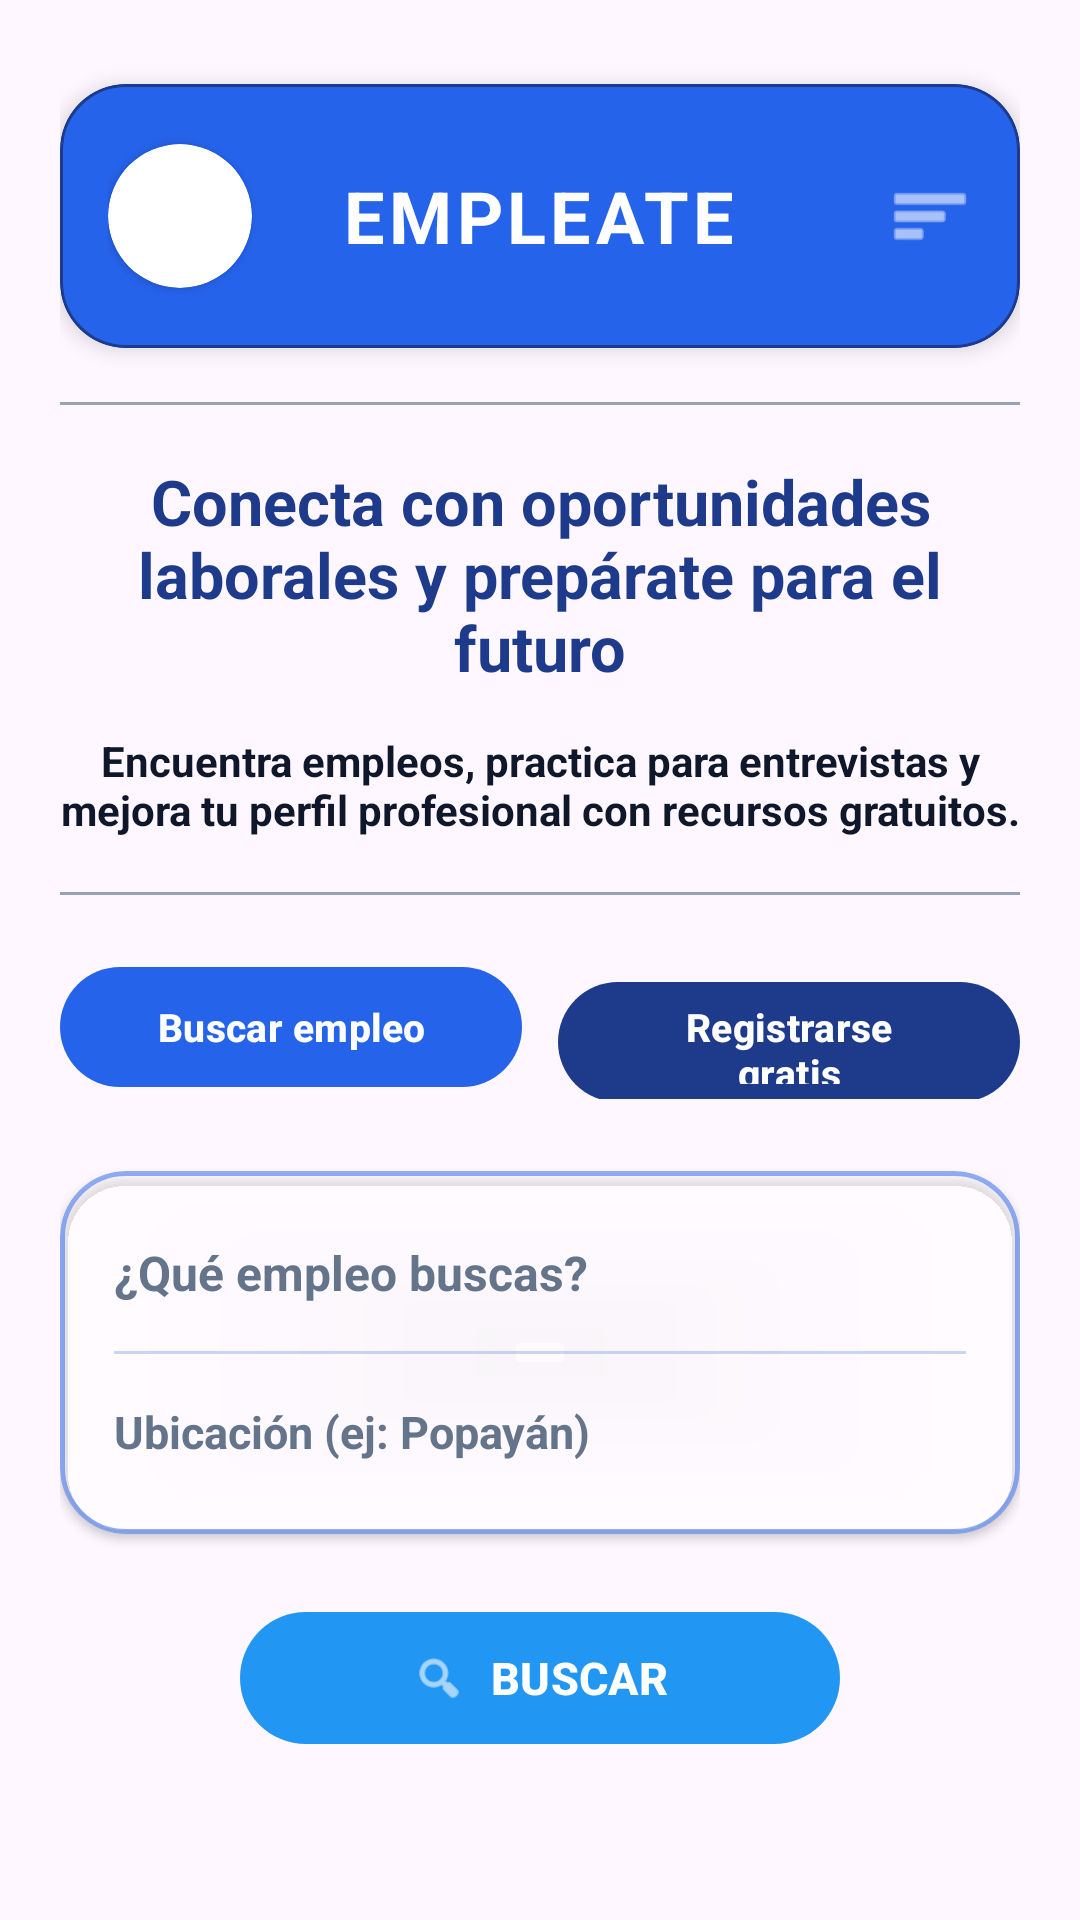

Layout XML and referenced resources for this Android screen:
<!-- AndroidManifest.xml: application theme Theme.App_empleate -->
<!-- res/layout/activity_buscar_empleo.xml -->
<?xml version="1.0" encoding="utf-8"?>
<androidx.constraintlayout.widget.ConstraintLayout
    xmlns:android="http://schemas.android.com/apk/res/android"
    xmlns:app="http://schemas.android.com/apk/res-auto"
    xmlns:tools="http://schemas.android.com/tools"
    android:id="@+id/main"
    android:layout_width="match_parent"
    android:layout_height="match_parent"
    android:background="@drawable/bg_gradient"
    tools:context=".BuscarEmpleoActivity">

    <ScrollView
        android:layout_width="match_parent"
        android:layout_height="match_parent"
        android:fillViewport="true">

        <LinearLayout
            android:layout_width="match_parent"
            android:layout_height="wrap_content"
            android:orientation="vertical"
            android:padding="20dp"
            android:gravity="center_horizontal">

            
            <com.google.android.material.card.MaterialCardView
                android:layout_width="match_parent"
                android:layout_height="88dp"
                android:layout_marginTop="8dp"
                android:layout_marginBottom="18dp"
                app:cardCornerRadius="22dp"
                app:cardElevation="4dp"
                app:cardBackgroundColor="#2563EB"
                app:strokeColor="#1E3A8A"
                app:strokeWidth="1dp">

                <RelativeLayout
                    android:layout_width="match_parent"
                    android:layout_height="match_parent"
                    android:paddingHorizontal="16dp">

                    
                    <androidx.cardview.widget.CardView
                        android:layout_width="48dp"
                        android:layout_height="48dp"
                        android:layout_centerVertical="true"
                        android:layout_alignParentStart="true"
                        app:cardCornerRadius="24dp"
                        app:cardElevation="2dp"
                        app:cardBackgroundColor="#FFFFFF">

                        <ImageView
                            android:layout_width="match_parent"
                            android:layout_height="match_parent"
                            android:contentDescription="Logo EMPLEATE"
                            android:scaleType="centerCrop"
                            android:scaleX="1.65"
                            android:scaleY="1.65"
                            android:src="@drawable/logo_empleate" />
                    </androidx.cardview.widget.CardView>

                    <TextView
                        android:layout_width="wrap_content"
                        android:layout_height="wrap_content"
                        android:layout_centerInParent="true"
                        android:text="EMPLEATE"
                        android:textColor="#FFFFFF"
                        android:textSize="24sp"
                        android:textStyle="bold"
                        android:letterSpacing="0.06" />

                    <ImageView
                        android:id="@+id/btnMenuBuscarEmpleo"
                        android:layout_width="28dp"
                        android:layout_height="28dp"
                        android:layout_alignParentEnd="true"
                        android:layout_centerVertical="true"
                        android:src="@android:drawable/ic_menu_sort_by_size"
                        app:tint="#FFFFFF"
                        android:contentDescription="Menú" />
                </RelativeLayout>
            </com.google.android.material.card.MaterialCardView>

            <View
                android:layout_width="match_parent"
                android:layout_height="1dp"
                android:background="#94A3B8"
                android:layout_marginBottom="18dp" />

            
            <TextView
                android:layout_width="match_parent"
                android:layout_height="wrap_content"
                android:text="Conecta con oportunidades laborales y prepárate para el futuro"
                android:textColor="#1E3A8A"
                android:textSize="21sp"
                android:textStyle="bold"
                android:textAlignment="center"
                android:layout_marginBottom="14dp" />

            
            <TextView
                android:layout_width="match_parent"
                android:layout_height="wrap_content"
                android:text="Encuentra empleos, practica para entrevistas y mejora tu perfil profesional con recursos gratuitos."
                android:textColor="#0F172A"
                android:textSize="14sp"
                android:textStyle="bold"
                android:textAlignment="center"
                android:layout_marginBottom="18dp" />

            <View
                android:layout_width="match_parent"
                android:layout_height="1dp"
                android:background="#94A3B8"
                android:layout_marginBottom="20dp" />

            
            <LinearLayout
                android:layout_width="match_parent"
                android:layout_height="wrap_content"
                android:orientation="horizontal"
                android:layout_marginBottom="24dp">

                <com.google.android.material.button.MaterialButton
                    android:id="@+id/btnIrPostularOfertas"
                    android:layout_width="0dp"
                    android:layout_height="48dp"
                    android:layout_weight="1"
                    android:layout_marginEnd="6dp"
                    android:text="Buscar empleo"
                    android:textAllCaps="false"
                    android:textColor="#FFFFFF"
                    android:textSize="13sp"
                    android:textStyle="bold"
                    app:backgroundTint="#2563EB"
                    app:cornerRadius="24dp"
                    app:elevation="3dp" />

                <com.google.android.material.button.MaterialButton
                    android:id="@+id/btnRegistrarseGratis"
                    android:layout_width="0dp"
                    android:layout_height="48dp"
                    android:layout_weight="1"
                    android:layout_marginStart="6dp"
                    android:text="Registrarse gratis"
                    android:textAllCaps="false"
                    android:textColor="#FFFFFF"
                    android:textSize="13sp"
                    android:textStyle="bold"
                    app:backgroundTint="#1E3A8A"
                    app:cornerRadius="24dp"
                    app:elevation="3dp" />
            </LinearLayout>

            
            <com.google.android.material.card.MaterialCardView
                android:layout_width="match_parent"
                android:layout_height="wrap_content"
                android:layout_marginBottom="22dp"
                app:cardCornerRadius="22dp"
                app:cardElevation="2dp"
                app:cardBackgroundColor="#66FFFFFF"
                app:strokeColor="#802563EB"
                app:strokeWidth="1.5dp">

                <LinearLayout
                    android:layout_width="match_parent"
                    android:layout_height="wrap_content"
                    android:orientation="vertical"
                    android:paddingHorizontal="18dp"
                    android:paddingVertical="8dp">

                    <EditText
                        android:id="@+id/etQueEmpleo"
                        android:layout_width="match_parent"
                        android:layout_height="52dp"
                        android:background="@android:color/transparent"
                        android:hint="¿Qué empleo buscas?"
                        android:textColor="#0F172A"
                        android:textColorHint="#64748B"
                        android:textSize="16sp"
                        android:textStyle="bold"
                        android:inputType="text"
                        android:autofillHints="none" />

                    <View
                        android:layout_width="match_parent"
                        android:layout_height="1dp"
                        android:background="#402563EB" />

                    <EditText
                        android:id="@+id/etUbicacion"
                        android:layout_width="match_parent"
                        android:layout_height="52dp"
                        android:background="@android:color/transparent"
                        android:hint="Ubicación (ej: Popayán)"
                        android:textColor="#0F172A"
                        android:textColorHint="#64748B"
                        android:textSize="15sp"
                        android:textStyle="bold"
                        android:inputType="text"
                        android:autofillHints="postalAddress" />
                </LinearLayout>
            </com.google.android.material.card.MaterialCardView>

            
            <com.google.android.material.button.MaterialButton
                android:id="@+id/btnBuscar"
                android:layout_width="200dp"
                android:layout_height="52dp"
                android:text="BUSCAR"
                android:textColor="#FFFFFF"
                android:textSize="15sp"
                android:textStyle="bold"
                app:backgroundTint="#2196F3"
                app:cornerRadius="26dp"
                app:elevation="4dp"
                app:icon="@android:drawable/ic_menu_search"
                app:iconGravity="textStart"
                app:iconTint="#FFFFFF" />

        </LinearLayout>
    </ScrollView>
</androidx.constraintlayout.widget.ConstraintLayout>
<!-- resources referenced by this layout -->
<resources>
  <style name="Theme.App_empleate" parent="Base.Theme.App_empleate" />
  <style name="Base.Theme.App_empleate" parent="Theme.Material3.DayNight.NoActionBar">
          
          
      </style>
</resources>
